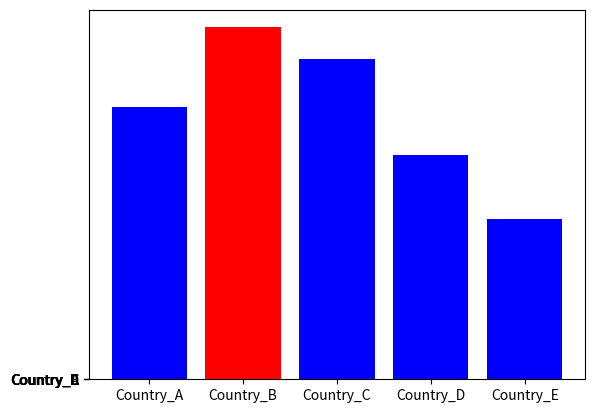

Write the Python code that produced this figure.
import numpy as np
import matplotlib.pyplot as plt

data=np.array([
    [1500, 2000, 1800, 1200, 900],
    [1600, 2100, 1900, 1300, 950],
    [1700, 2200, 2000, 1400, 1000],
    [1650, 2150, 1950, 1350, 980],
    [1750, 2250, 2050, 1450, 1020],
    [1800, 2300, 2100, 1500, 1050], 
    [1900, 2400, 2200, 1600, 1100],
    
])

days=["Sunday","Monday","Tuesday","Wednesday","Thrusday","Friday","Saturday"]
countries=["Country_A","Country_B","Country_C","Country_D","Country_E",]

# 1.a.
case_register_each_country=[sum(row[col] for row in data) for col in range(len(data[0]))]
print(case_register_each_country)

# 1.b
highest_case_country_value=max(case_register_each_country)
highest_case_country=np.argmax(case_register_each_country)
print(countries[highest_case_country])
# np.argmax

# 2.a.
case_register_each_day=[sum(row) for row in data]
print(case_register_each_day)

#2.b.
average_case_register_per_day_country=[num/7 for num in case_register_each_day]
# print(average_case_register_per_day_country)

max_case_day=np.argmax(case_register_each_day)
print(f"Day {max_case_day}")

# 3.a.
percentage_inc_dec_country=np.diff(case_register_each_country) / case_register_each_country[:-1] * 100
print(percentage_inc_dec_country)


#3.b. 
max_percent_inc=np.argmax(percentage_inc_dec_country)
print(f"Country_{max_percent_inc+1}")


# 4.a.
normalized_data = (case_register_each_country - np.min(case_register_each_country,  keepdims=True)) / (np.max(case_register_each_country, keepdims=True) - np.min(case_register_each_country, keepdims=True))

print("Normalized Data:\n", normalized_data)

# 4.b.
plt.bar(normalized_data,countries,width=0.3)
plt.show()


# 5.a.
plt.bar(countries,case_register_each_country)
plt.show()

# 5.b.
color = ['red' if i == highest_case_country_value else 'blue' for i in case_register_each_country]
plt.bar(countries,case_register_each_country,color=color)
plt.show()